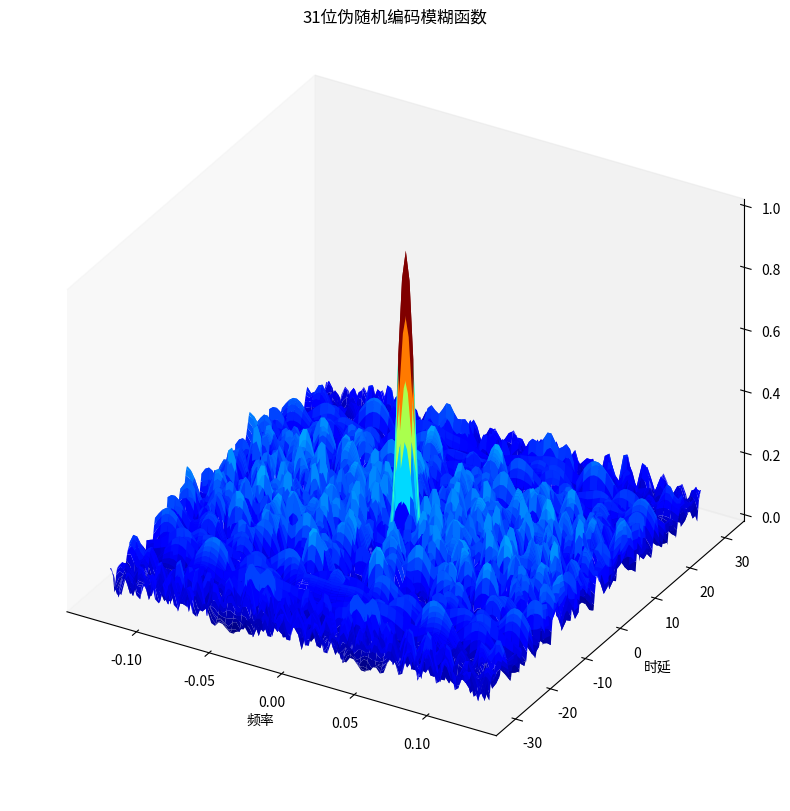
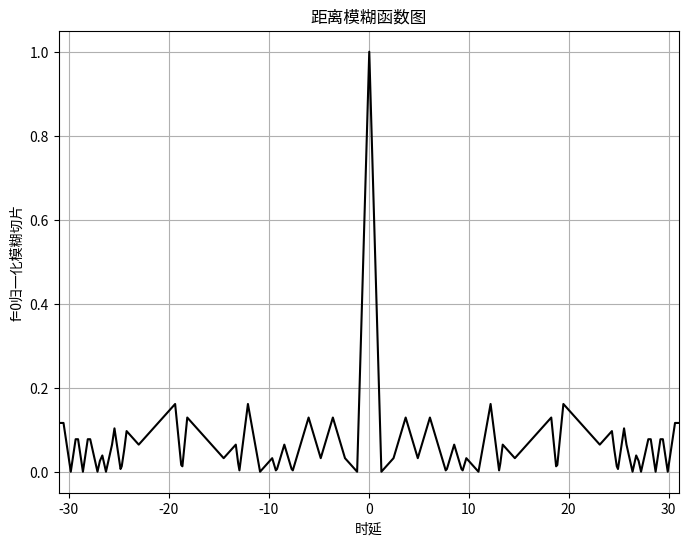
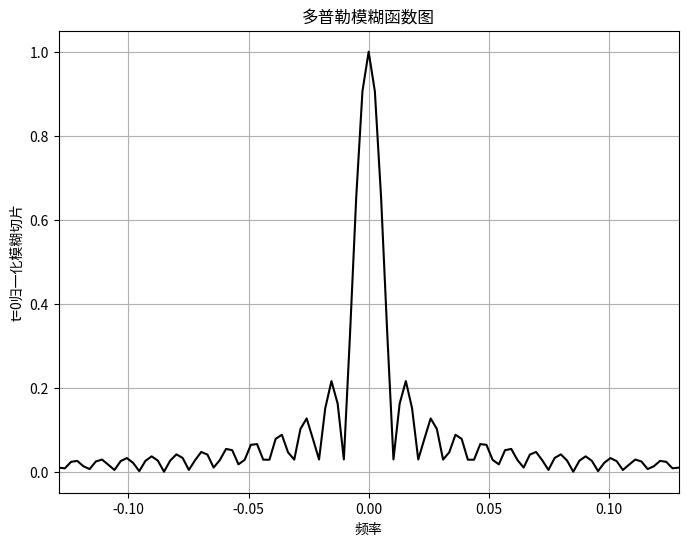
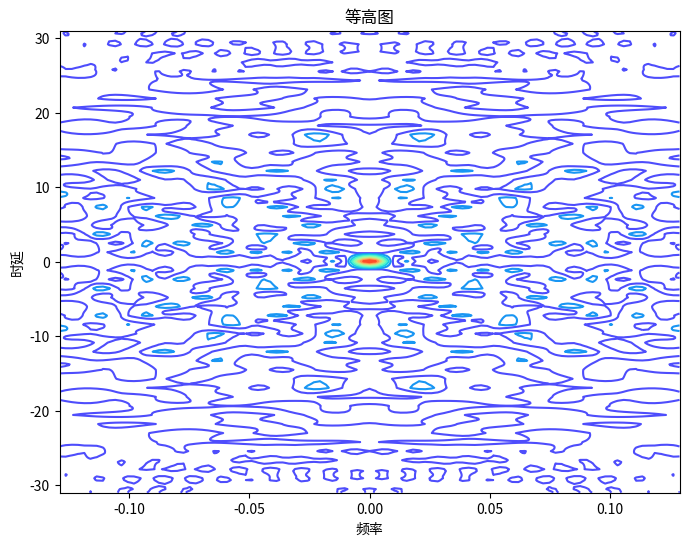

The matplotlib source for these figures, in order:
#!/usr/bin/env python3
# -*- coding: utf-8 -*-
"""
Created on Thu Oct 23 20:35:50 2025

@author: jack

https://mp.weixin.qq.com/s?__biz=Mzg3ODkwOTgyMw==&mid=2247488206&idx=2&sn=2d0c24c91fa336cd3f1335bfdf6b2913&chksm=cf0dd2def87a5bc8321e6f07497229af7b0f918b291d3590bdf4672403c28d4c75c9d508dda5&cur_album_id=3692626176607780876&scene=189#wechat_redirect

理论计算的模糊函数
"""


import numpy as np
import matplotlib.pyplot as plt
from mpl_toolkits.mplot3d import Axes3D

"""
伪随机编码的模糊函数图
"""
u31 = np.array([1, -1, -1, -1, -1, 1, -1, 1, -1, 1, 1, 1, -1, 1, 1, -1, -1, -1, 1, 1, 1, 1, 1, -1, -1, 1, 1, -1, 1, -1, -1])   # 31位
u15 = np.array([1, -1, -1, -1, 1, 1, 1, 1, -1, 1, -1, 1, 1, -1, -1])

N = len(u31)
tau = N
samp_num = N * 10
n = np.ceil(np.log(samp_num) / np.log(2))
nfft = int(2 ** n)

# 生成伪随机编码波形
u = np.zeros(nfft)
j = 0
for index in range(0, samp_num, 10):
    u[index:index+10] = u31[j]
    j += 1

v = u.copy()
delay = np.linspace(0, 5 * tau, nfft)
freq_del = 8 / tau / 100

# 计算模糊函数
vfft = np.fft.fft(v, nfft)
freq_vals = np.arange(-4/tau, 4/tau + freq_del, freq_del)
ambig = np.zeros((nfft, len(freq_vals)))

j = 0
for freq in freq_vals:
    exf = np.exp(1j * 2 * np.pi * freq * delay)
    u_times_exf = u * exf
    ufft = np.fft.fft(u_times_exf, nfft)
    prod = ufft * np.conj(vfft)
    ambig[:, j] = np.fft.fftshift(np.abs(np.fft.ifft(prod)))
    j += 1

# 归一化
ambig_norm = ambig / np.max(ambig)

# 重新定义延迟轴
delay = np.linspace(-N, N, nfft)

# 1. 3D模糊函数图
fig = plt.figure(figsize=(8, 8), constrained_layout=True)
ax = fig.add_subplot(111, projection='3d')
X, Y = np.meshgrid(freq_vals, delay)
cbar = ax.plot_surface(X, Y, ambig_norm, rstride=2, cstride=2, cmap='jet')
# plt.colorbar(cbar)
ax.set_xlabel('频率')
ax.set_ylabel('时延')
ax.set_zlabel('PRN编码模糊函数')
ax.set_title(f'{N}位伪随机编码模糊函数')
ax.grid(False)
ax.set_proj_type('ortho')
plt.show()
plt.close()

# 2. 距离模糊函数图
fig, ax = plt.subplots(figsize=(8, 6))
ax.plot(delay, ambig_norm[:, 50], 'k')  # 使用索引50接近中心频率
ax.set_xlabel('时延')
ax.set_ylabel('f=0归一化模糊切片')
ax.set_title('距离模糊函数图')
ax.grid(True)
ax.set_xlim([delay[0], delay[-1]])
plt.show()
plt.close()

# 3. 多普勒模糊函数图
fig, ax = plt.subplots(figsize=(8, 6))
ax.plot(freq_vals, ambig_norm[nfft//2, :], 'k')  # 使用中心时延
ax.set_xlabel('频率')
ax.set_ylabel('t=0归一化模糊切片')
ax.set_title('多普勒模糊函数图')
ax.grid(True)
ax.set_xlim([freq_vals[0], freq_vals[-1]])
plt.show()
plt.close()

# 4. 等高图
fig, ax = plt.subplots(figsize=(8, 6))
contour = ax.contour(freq_vals, delay, ambig_norm, levels = 10, cmap = 'rainbow')
ax.set_xlabel('频率')
ax.set_ylabel('时延')
ax.set_title('等高图')
ax.set_xlim([freq_vals[0], freq_vals[-1]])
ax.set_ylim([delay[0], delay[-1]])
plt.show()
plt.close()
